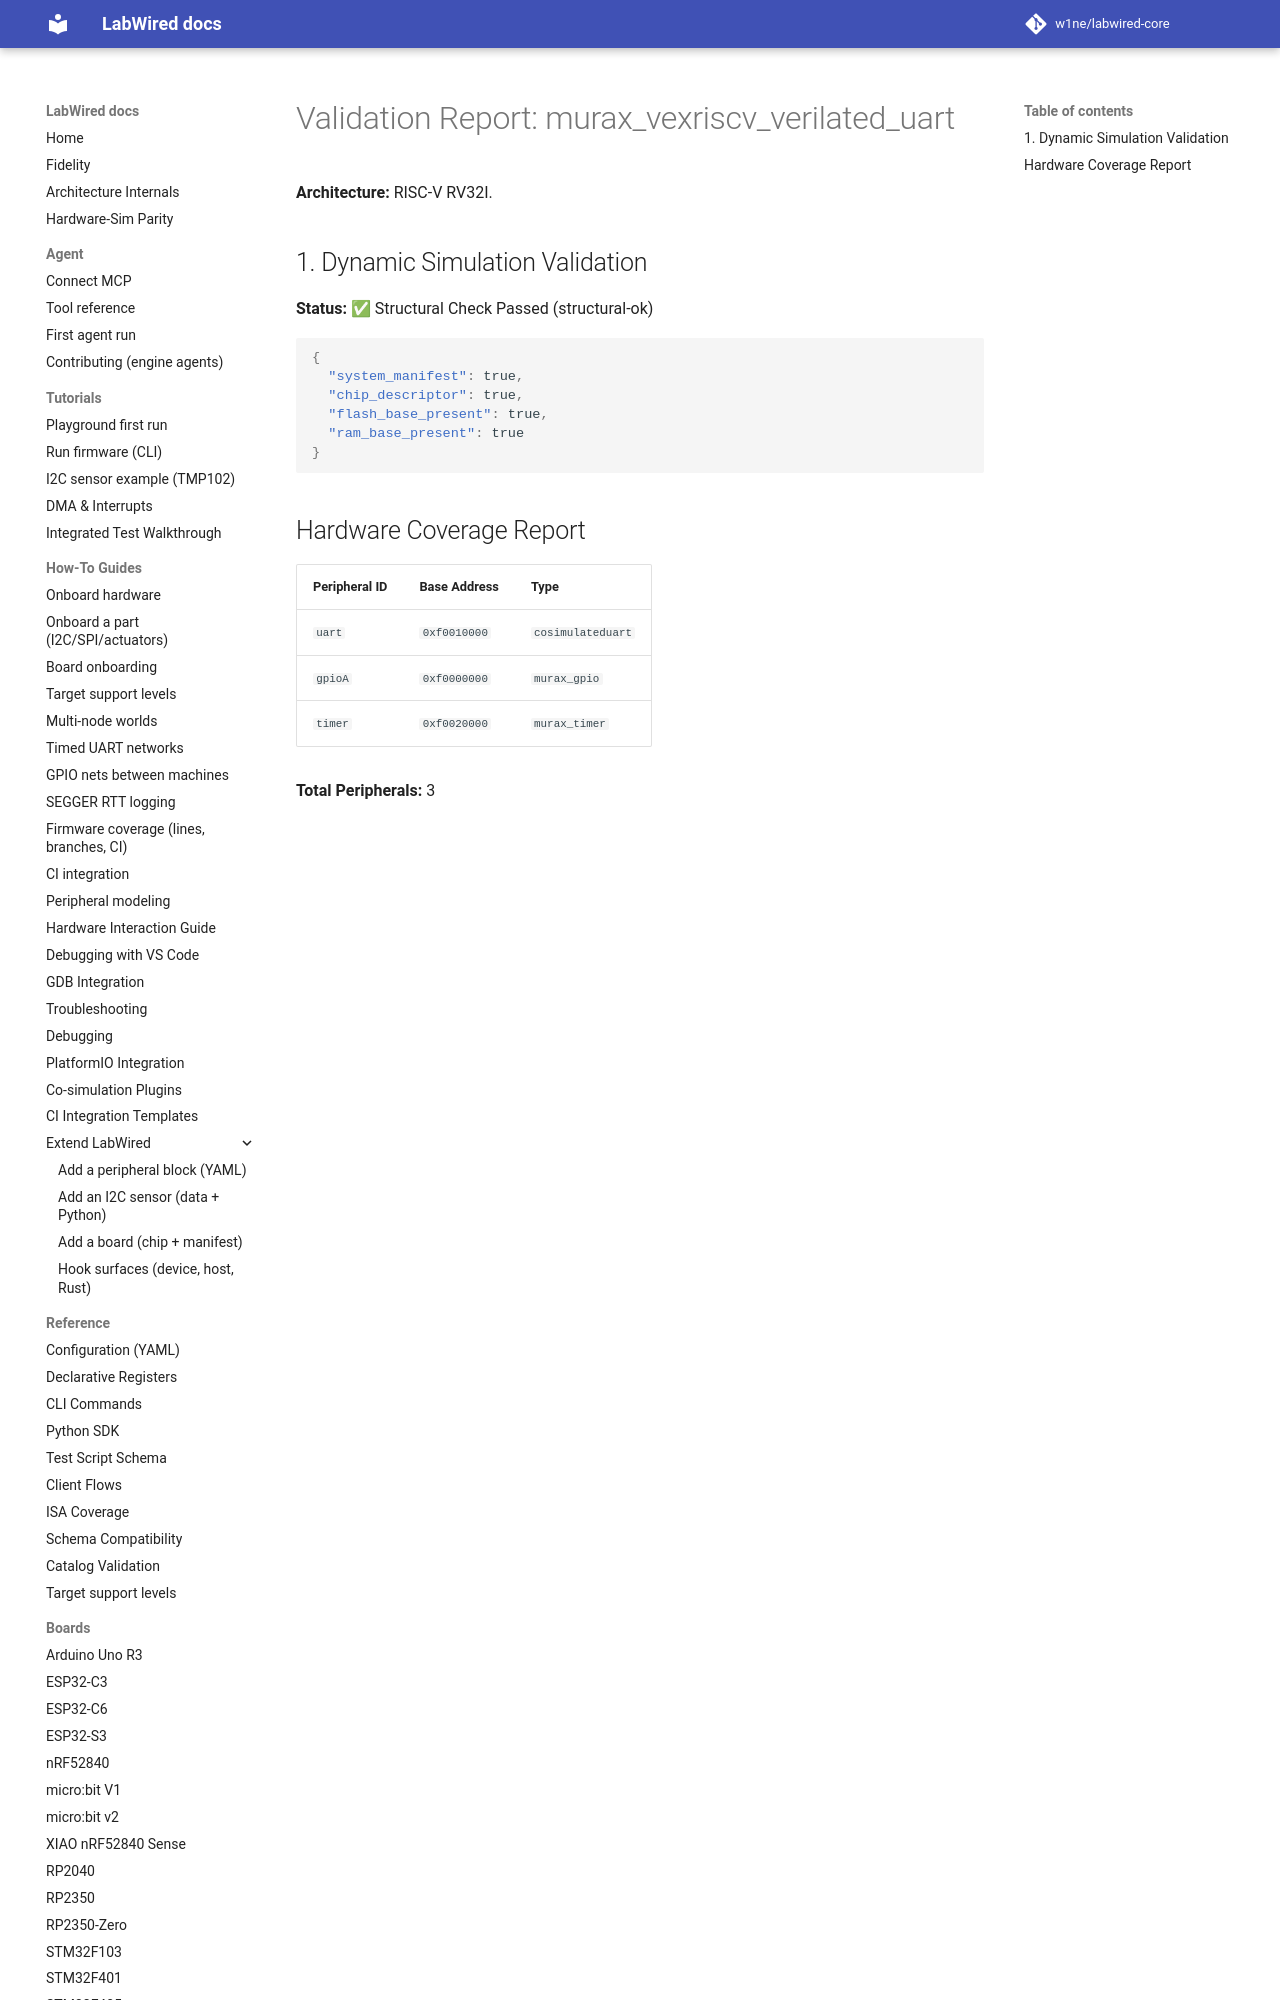

repository: MbedLabs/labwired-core · page: boards/murax_vexriscv_verilated_uart/index.html · generator: mkdocs

# Validation Report: murax_vexriscv_verilated_uart

**Architecture:** RISC-V RV32I.

## 1. Dynamic Simulation Validation
**Status:** ✅ Structural Check Passed (structural-ok)

```json
{
  "system_manifest": true,
  "chip_descriptor": true,
  "f
